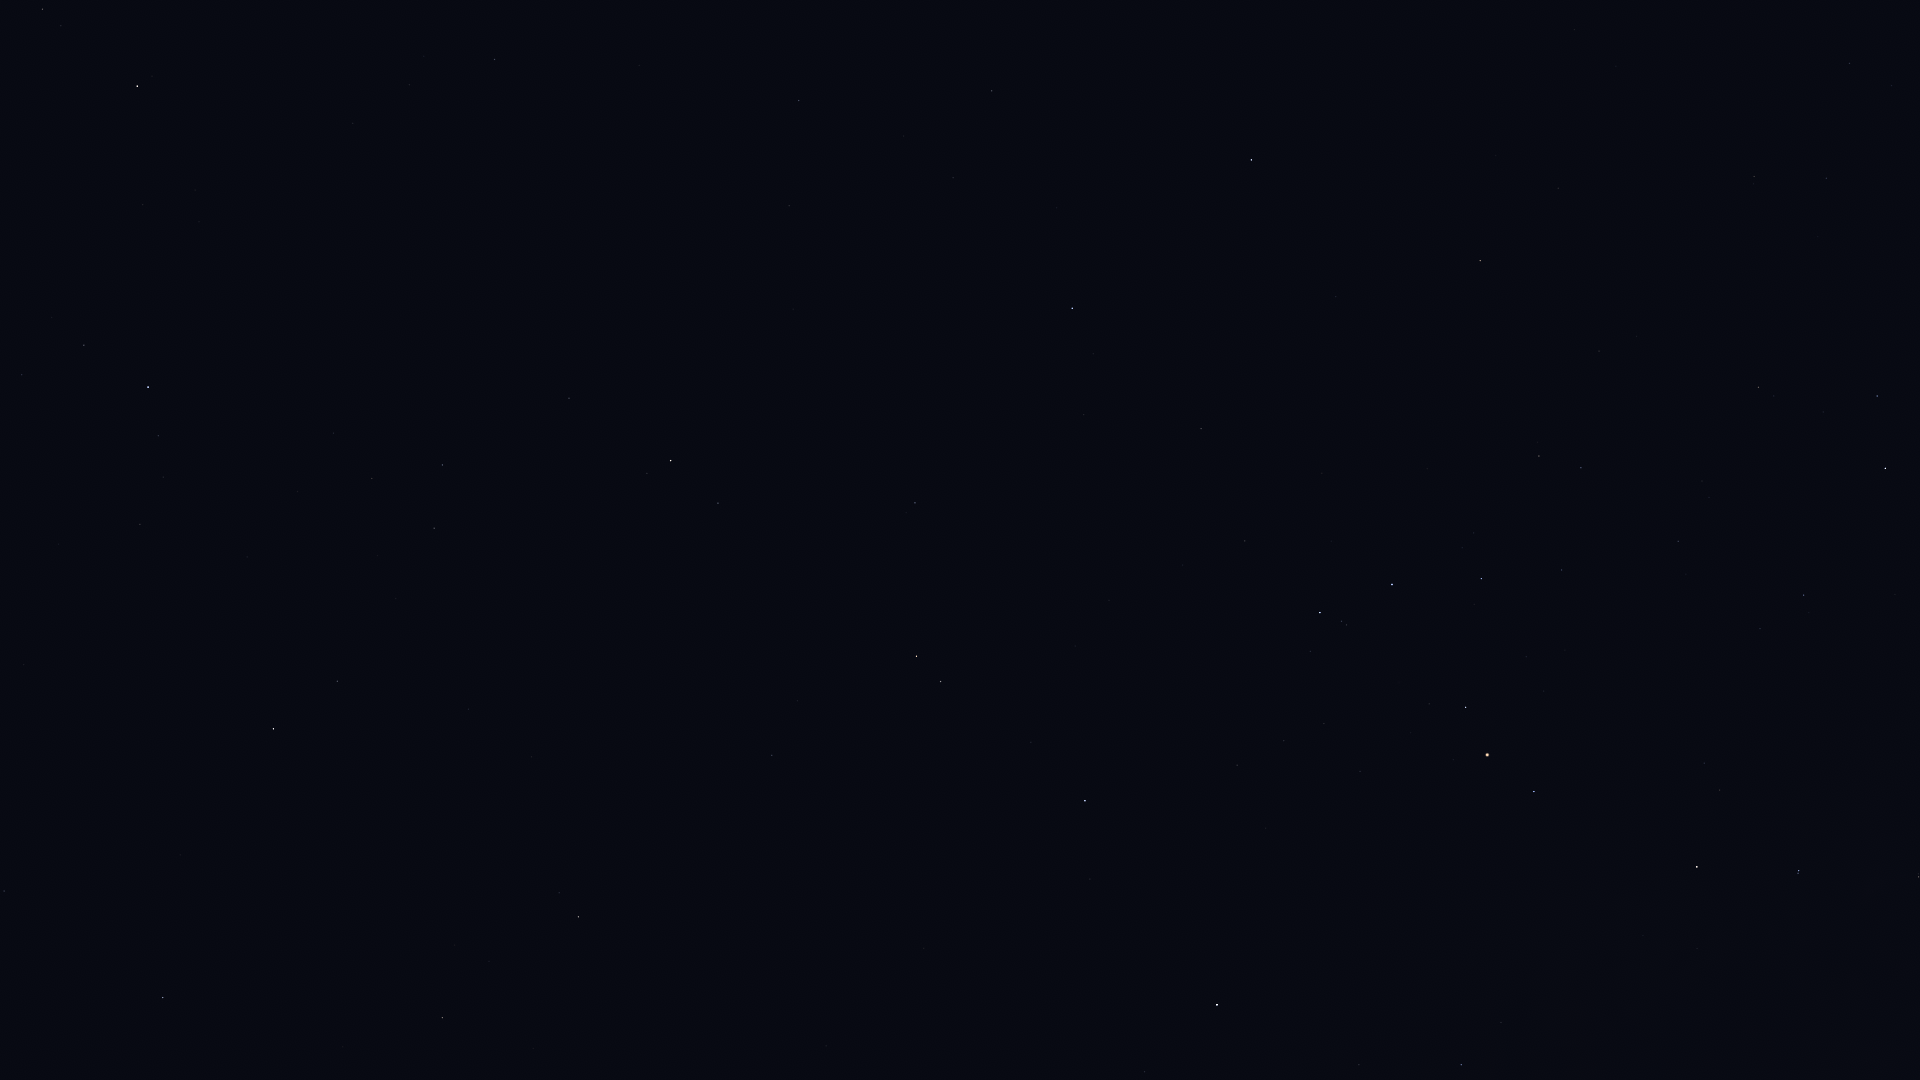

The file beside this chart, header and first rows:
Star_ID, Name, X, Y
70306, HIP 70306, 1574, 29
71053, HIP 71053, 42, 9
71795, HIP 71795, 495, 59
72105, Izar, 137, 86
72220, HIP 72220, 799, 100
72339, Mönch, 854, 111
72571, HIP 72571, 1558, 188
72622, Zubenelgenubi, 1251, 160
72845, Arcalís, 376, 136
73714, Brachium, 1480, 260
74785, Zubeneschamali, 1072, 308
75141, HIP 75141, 1877, 396
75177, HIP 75177, 1758, 387
75695, Nusakan, 84, 345
76127, HIP 76127, 22, 375
76267, Alphecca, 148, 387
76297, HIP 76297, 1885, 468
76333, Zubenelhakrabi, 1201, 428
76952, HIP 76952, 158, 436
77070, Unukalhai, 671, 460
77450, Gudja, 372, 478
77512, HIP 77512, 163, 477
77516, HIP 77516, 915, 503
77634, HIP 77634, 1678, 541
77853, HIP 77853, 1245, 541
78104, Iklil, 1562, 570
78159, HIP 78159, 140, 524
78265, Fang, 1481, 578
78384, HIP 78384, 1804, 595
78401, Dschubba, 1392, 584
78493, HIP 78493, 59, 544
78820, Acrab, 1320, 612
78970, HIP 78970, 1759, 632
79043, Marsic, 396, 598
79219, Kamuy, 140, 599
79374, Jabbah, 1310, 651
79431, Sharjah, 1295, 655
79593, Yed Prior, 916, 656
79882, Yed Posterior, 941, 681
80112, Alniyat, 1466, 707
80463, Cujam, 468, 709
80687, Timir, 1157, 748
80763, Antares, 1487, 755
80816, Kornephoros, 273, 729
80883, Marfik, 772, 755
81022, Rosalíadecastro, 769, 767
81266, Paikauhale, 1534, 791
82396, Larawag, 1697, 867
82514, Xamidimura, 1799, 871
82545, Pipirima, 1798, 873
82651, Mahsati, 513, 889
82671, HIP 82671, 1918, 874
83000, HIP 83000, 578, 917
83207, HIP 83207, 4, 891
84012, Sabik, 1217, 1005
84345, Rasalgethi, 442, 1017
84379, Sarin, 163, 997
84405, Guniibuu, 1501, 1022
84880, HIP 84880, 1145, 1072
